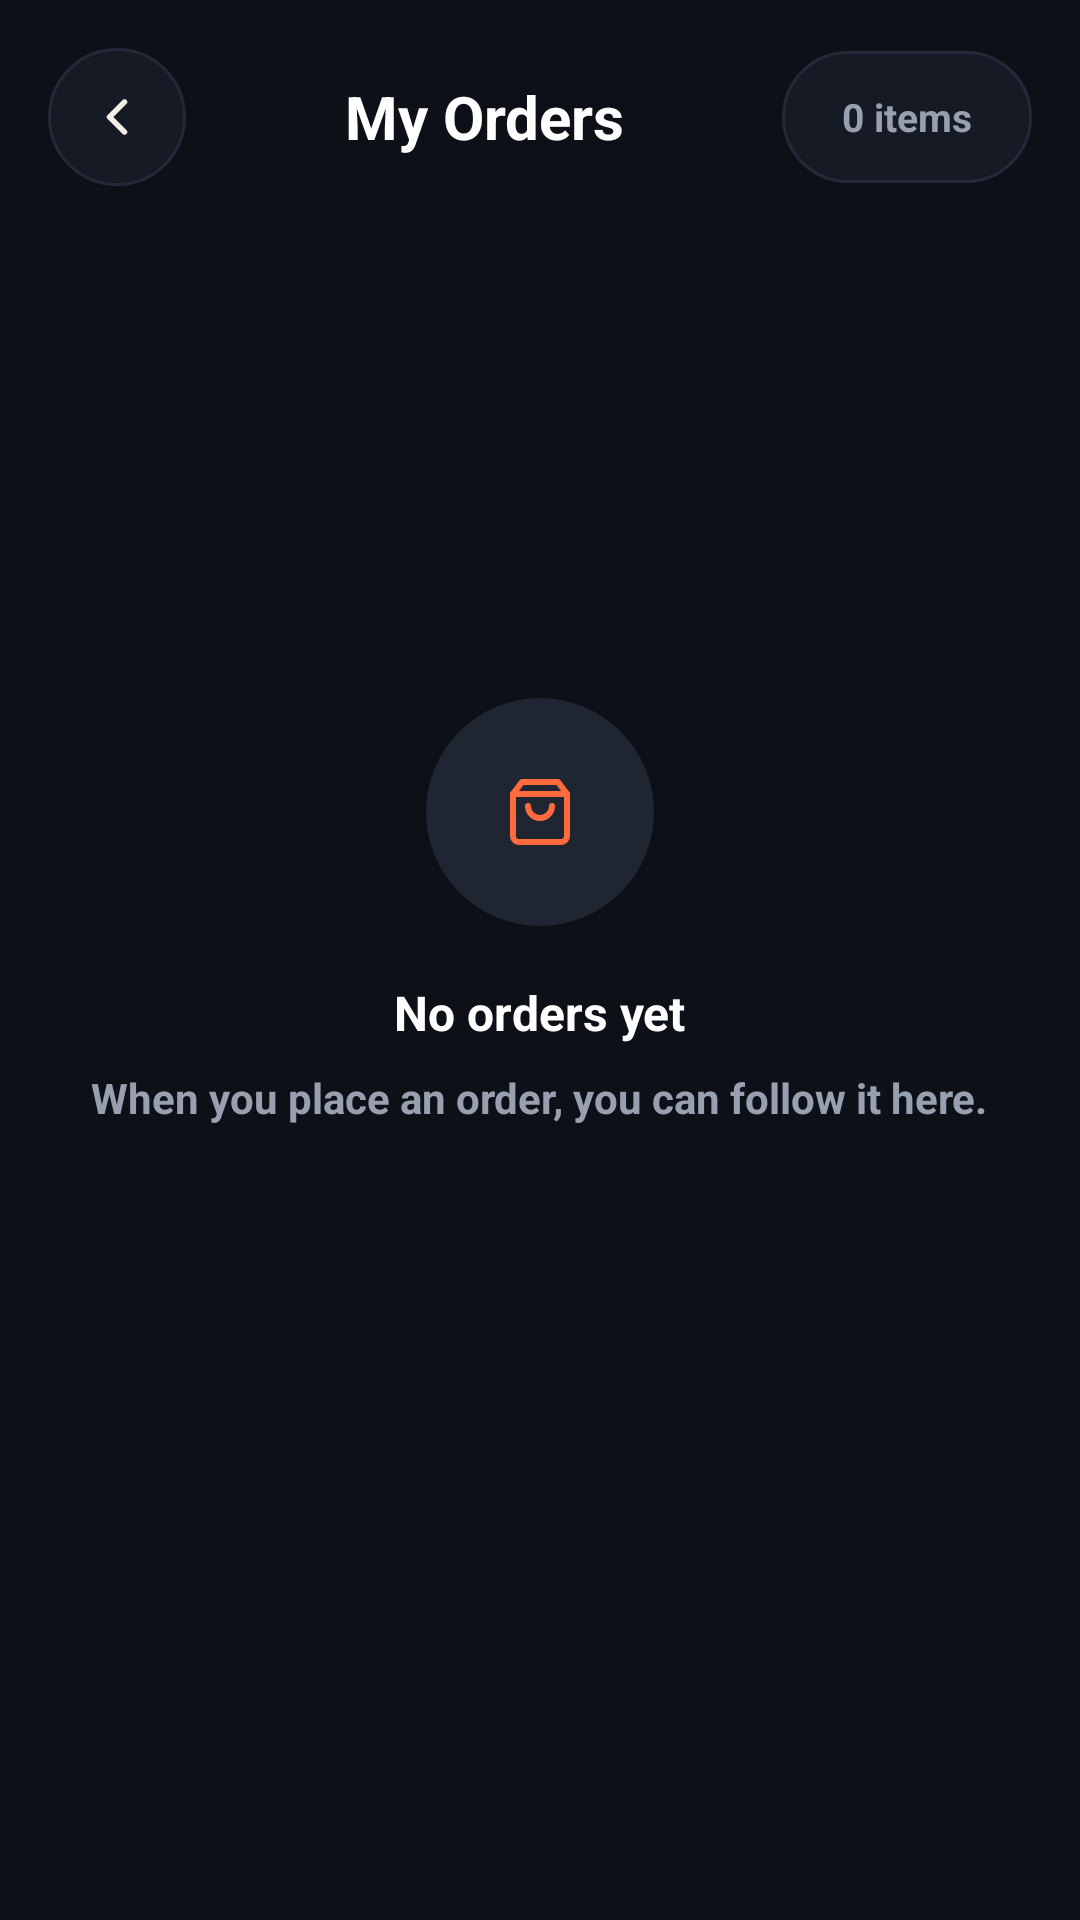

Android layout source for this screen:
<!-- AndroidManifest.xml: application theme Theme.UnderWorld -->
<!-- res/layout/activity_order.xml -->
<?xml version="1.0" encoding="utf-8"?>
<LinearLayout xmlns:android="http://schemas.android.com/apk/res/android"
    xmlns:app="http://schemas.android.com/apk/res-auto"
    android:id="@+id/orderDetailsRoot"
    android:layout_width="match_parent"
    android:layout_height="match_parent"
    android:fitsSystemWindows="true"
    android:orientation="vertical">

    
    <LinearLayout
        android:layout_width="match_parent"
        android:layout_height="wrap_content"
        android:gravity="center_vertical"
        android:orientation="horizontal"
        android:layout_margin="16dp"
        >

        <ImageButton
            android:id="@+id/btnBack"
            android:layout_width="46dp"
            android:layout_height="46dp"
            android:background="@drawable/bg_card_round"
            android:contentDescription="Back"
            android:scaleType="center"
            android:src="@drawable/ic_back" />

        <TextView
            android:layout_width="0dp"
            android:layout_height="wrap_content"
            android:layout_weight="1"
            android:text="My Orders"
            android:textColor="#FFFFFF"
            android:textSize="20sp"
            android:textStyle="bold"
            android:gravity="center"
            />

        <TextView
            android:id="@+id/tvOrderCount"
            android:layout_width="wrap_content"
            android:layout_height="44dp"
            android:background="@drawable/bg_category_unselected"
            android:clickable="true"
            android:focusable="true"
            android:gravity="center"
            android:maxLines="1"
            android:minWidth="64dp"
            android:paddingStart="20dp"
            android:paddingEnd="20dp"
            android:text="0 items"
            android:textColor="@color/uw_muted"
            android:textSize="13sp"
            android:textStyle="bold" />
    </LinearLayout>





    <FrameLayout
        android:layout_width="match_parent"
        android:layout_height="0dp"
        android:layout_weight="1">


    
    <androidx.recyclerview.widget.RecyclerView
        android:id="@+id/rvMyOrders"
        android:layout_width="match_parent"
        android:layout_height="match_parent"
        android:clipToPadding="false"
        android:overScrollMode="never"
        android:scrollbars="none"
        android:visibility="gone"
        app:layoutManager="androidx.recyclerview.widget.LinearLayoutManager" />






    <ProgressBar
        android:id="@+id/progressPagination"
        style="?android:attr/progressBarStyleSmall"
        android:layout_width="32dp"
        android:layout_height="32dp"
        android:layout_gravity="bottom|center_horizontal"
        android:layout_marginBottom="12dp"
        android:indeterminate="true"
        android:indeterminateTint="@color/uw_accent"
        android:visibility="gone" />






        
        <LinearLayout
            android:id="@+id/layoutEmptyOrders"
            android:layout_width="match_parent"
            android:layout_height="wrap_content"
            android:layout_gravity="center"
            android:gravity="center_horizontal"
            android:orientation="vertical"
            android:paddingHorizontal="16dp"
            android:paddingBottom="110dp"
            >

            <ImageView
                android:layout_width="76dp"
                android:layout_height="76dp"
                android:background="@drawable/bg_empty_icon"
                android:importantForAccessibility="no"
                android:scaleType="center"
                android:src="@drawable/ic_bag"
                app:tint="@color/uw_accent"/>

            <TextView
                android:layout_width="wrap_content"
                android:layout_height="wrap_content"
                android:layout_marginTop="18dp"
                android:text="No orders yet"
                android:textColor="#FFFFFF"
                android:textStyle="bold"
                android:textSize="16sp" />

            <TextView
                android:layout_width="wrap_content"
                android:layout_height="wrap_content"
                android:layout_marginTop="8dp"
                android:gravity="center"
                android:text="When you place an order, you can follow it here."
                android:textColor="@color/uw_muted"
                android:textSize="14sp"
                android:textStyle="bold" />
        </LinearLayout>



    </FrameLayout>





</LinearLayout>
<!-- resources referenced by this layout -->
<resources>
  <color name="uw_accent">#FF6B3D</color>
  <color name="uw_muted">#98A0B0</color>
  <!-- drawable bg_card_round (drawable) -->
  <?xml version="1.0" encoding="utf-8"?>
  <shape xmlns:android="http://schemas.android.com/apk/res/android"
      android:shape="oval">
      <solid android:color="#151A24"/>
      <stroke android:width="1dp" android:color="#232938"/>
      <corners android:radius="16dp"/>
  </shape>
  <!-- drawable bg_category_unselected (drawable) -->
  <?xml version="1.0" encoding="utf-8"?>
  <shape xmlns:android="http://schemas.android.com/apk/res/android">
      <solid android:color="#151A24"/>
      <stroke android:width="1dp" android:color="#232938"/>
      <corners android:radius="28dp"/>
  </shape>
  <!-- drawable bg_empty_icon (drawable) -->
  <?xml version="1.0" encoding="utf-8"?>
  <shape xmlns:android="http://schemas.android.com/apk/res/android"
      android:shape="oval">
      <solid android:color="#1F2531" />
  </shape>
  <!-- drawable ic_back (drawable) -->
  <?xml version="1.0" encoding="utf-8"?>
  <vector xmlns:android="http://schemas.android.com/apk/res/android"
      android:width="20dp"
      android:height="20dp"
      android:viewportWidth="24"
      android:viewportHeight="24">
      <path
          android:pathData="M15,18 L9,12 L15,6"
          android:strokeColor="@color/uw_text"
          android:strokeWidth="2.2"
          android:strokeLineCap="round"
          android:strokeLineJoin="round" />
  </vector>
  <!-- drawable ic_bag (drawable) -->
  <?xml version="1.0" encoding="utf-8"?>
  <vector xmlns:android="http://schemas.android.com/apk/res/android"
      android:width="24dp"
      android:height="24dp"
      android:viewportWidth="24"
      android:viewportHeight="24">
      <path
          android:pathData="M6,2L3,6v14a2,2 0,0 0,2 2h14a2,2 0,0 0,2 -2V6l-3,-4z"
          android:strokeWidth="2"
          android:strokeColor="#FFFFFF"
          android:strokeLineCap="round"
          android:strokeLineJoin="round" />
      <path
          android:pathData="M3,6h18"
          android:strokeWidth="2"
          android:strokeColor="#FFFFFF"
          android:strokeLineCap="round" />
      <path
          android:pathData="M16,10a4,4 0,0 1,-8 0"
          android:strokeWidth="2"
          android:strokeColor="#FFFFFF"
          android:strokeLineCap="round"
          android:strokeLineJoin="round" />
  </vector>
  <style name="Theme.UnderWorld" parent="Base.Theme.UnderWorld" />
  <color name="uw_text">#F2EEE6</color>
  <style name="Base.Theme.UnderWorld" parent="Theme.Material3.DayNight.NoActionBar">
          <item name="android:windowBackground">@color/uw_bg</item>
          <item name="android:statusBarColor">@color/uw_bg</item>
          <item name="android:navigationBarColor">@color/uw_bg</item>
          <item name="android:windowLayoutInDisplayCutoutMode">shortEdges</item>
      </style>
  <color name="uw_bg">#0D1017</color>
</resources>
